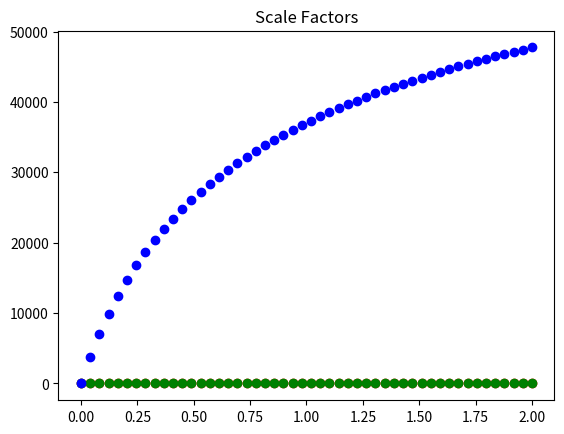
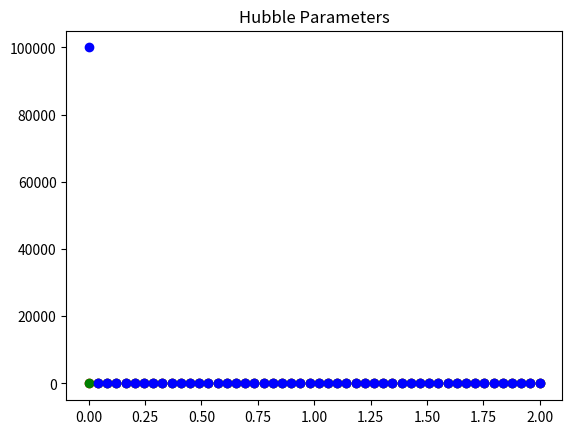
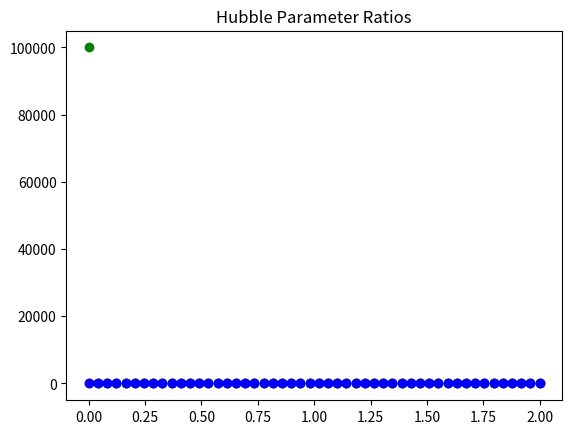

Write the Python code that produced these figures, in order. (Note: this script raises an exception after producing the figures.)
"""
Numerically evolves a Bianchi Class I universe with anisotripic stress energy given initial conditions
David Clark, Kai Smith
Case Western Reserve University
2014
"""
from math import *
import numpy as np
import sympy as sp
import scipy.integrate
import matplotlib.pyplot as pplot

a0 = 1.0
b0 = 1.0
c0 = 1.0

a_dot0 = 1.0
b_dot0 = 5.0
c_dot0 = 100000.0

A0 = a_dot0/a0
B0 = b_dot0/b0
C0 = c_dot0/c0

omega0 = 1

t = np.linspace(0, 2, 50)

I0 = A0*B0+B0*C0+A0*C0
H0 = A0+B0+C0
V0 = a0*b0*c0

chi0 = (omega0*I0*V0*H0)/(3*(a_dot0+b_dot0+c_dot0))

def dydt(y, t):
	a, a_dot, b, b_dot, c, c_dot = y
	a_dot_dot = (a/2.0)*((chi0/(a*b*c))*(a0/a - b0/b - c0/c) - (a_dot*b_dot)/(a*b) - (a_dot*c_dot)/(a*c) + (b_dot*c_dot)/(b*c))
	b_dot_dot = (b/2.0)*((chi0/(a*b*c))*(-a0/a + b0/b - c0/c) - (a_dot*b_dot)/(a*b) + (a_dot*c_dot)/(a*c) - (b_dot*c_dot)/(b*c))
	c_dot_dot = (c/2.0)*((chi0/(a*b*c))*(-a0/a - b0/b + c0/c) + (a_dot*b_dot)/(a*b) - (a_dot*c_dot)/(a*c) - (b_dot*c_dot)/(b*c))
	return [a_dot, a_dot_dot, b_dot, b_dot_dot, c_dot, c_dot_dot]

def plot_evolution():
	y0 = [a0, a_dot0, b0, b_dot0, c0, c_dot0]
	y = scipy.integrate.odeint(dydt, y0, t)

	a = [value[0] for value in y]
	b = [value[2] for value in y]
	c = [value[4] for value in y]

	A = [value[1]/value[0] for value in y]
	B = [value[3]/value[2] for value in y]
	C = [value[5]/value[4] for value in y]

	B_over_C = [A[i]/B[i] for i in range(len(t))]
	C_over_A = [C[i]/A[i] for i in range(len(t))]
	B_over_A = [B[i]/A[i] for i in range(len(t))]
	
	pplot.scatter(t, a, c = 'r')
	pplot.scatter(t, b, c = 'g')
	pplot.scatter(t, c, c = 'b')
	pplot.title('Scale Factors')
	pplot.show()

	pplot.scatter(t, A, c = 'r')
	pplot.scatter(t, B, c = 'g')
	pplot.scatter(t, C, c = 'b')
	pplot.title('Hubble Parameters')
	pplot.show()

	pplot.scatter(t, B_over_C, c = 'r')
	pplot.scatter(t, C_over_A, c = 'g')
	pplot.scatter(t, B_over_A, c = 'b')
	pplot.title('Hubble Parameter Ratios')
	pplot.show()

def print_long_term_ratios():
	t = np.linspace(0, 1000000000, 10000000)
	y0 = [a0, a_dot0, b0, b_dot0, c0, c_dot0]
	y = scipy.integrate.odeint(dydt, y0, t)

	A = [value[1]/value[0] for value in y]
	B = [value[3]/value[2] for value in y]
	C = [value[5]/value[4] for value in y]

	B_over_C = [A[i]/B[i] for i in range(len(t))]
	C_over_A = [C[i]/A[i] for i in range(len(t))]
	B_over_A = [B[i]/A[i] for i in range(len(t))]

	print('B/C: ' + str(B_over_C[-1]))
	print('C/A: ' + str(C_over_A[-1]))
	print('B/A: ' + str(B_over_A[-1]))

plot_evolution()
print_long_term_ratios()
